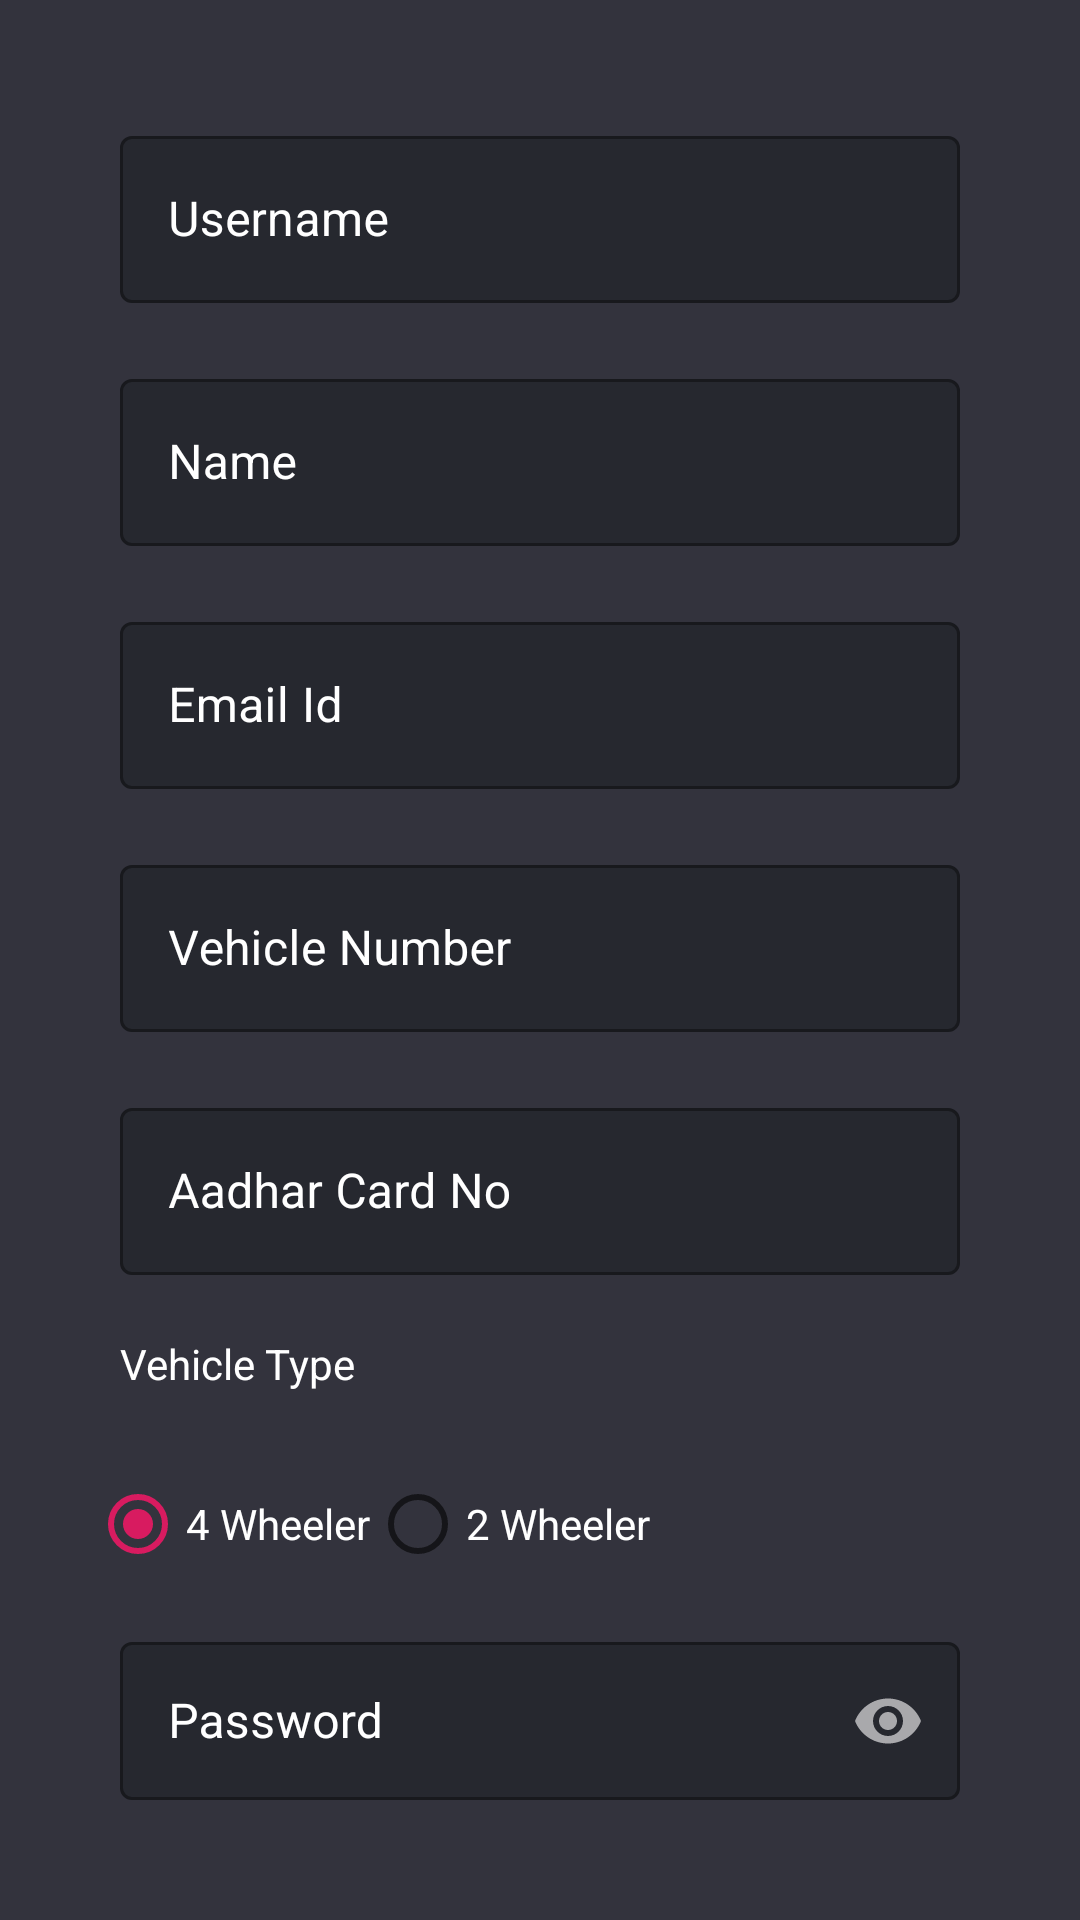

Layout XML and referenced resources for this Android screen:
<!-- AndroidManifest.xml: application theme AppTheme -->
<!-- res/layout/register.xml -->
<?xml version="1.0" encoding="utf-8"?>
<RelativeLayout
    xmlns:app="http://schemas.android.com/apk/res-auto"
    xmlns:tools="http://schemas.android.com/tools"
    xmlns:android="http://schemas.android.com/apk/res/android"
    android:layout_width="match_parent"
    android:layout_height="match_parent"
    android:background="@color/primaryBackground"
    android:padding="30dp"
    tools:context=".MainActivity">


    <com.google.android.material.textfield.TextInputLayout
        android:layout_width="match_parent"
        android:layout_height="wrap_content"
        android:id="@+id/usernameInputLayout"
        app:boxBackgroundColor="@color/inputBackground"
        app:hintTextColor="#FFF"
        app:hintTextAppearance="@style/TextAppearance.MaterialComponents.Caption"
        android:textColorHint="#FFF"
        android:hint="Username"
        android:layout_margin="10dp"
        style="@style/Widget.MaterialComponents.TextInputLayout.OutlinedBox"
       >
        <com.google.android.material.textfield.TextInputEditText
            android:layout_width="match_parent"
            android:textColorHint="#FFF"
            android:id="@+id/usernameEditText"
            android:textColor="#FFF"
            android:layout_height="wrap_content"/>
    </com.google.android.material.textfield.TextInputLayout>
    <com.google.android.material.textfield.TextInputLayout
        android:layout_width="match_parent"
        android:layout_height="wrap_content"
        android:id="@+id/nameInputLayout"
        android:layout_below="@id/usernameInputLayout"
        app:boxBackgroundColor="@color/inputBackground"
        app:hintTextColor="#FFF"
        app:hintTextAppearance="@style/TextAppearance.MaterialComponents.Caption"
        android:textColorHint="#FFF"
        android:hint="Name"
        android:layout_margin="10dp"
        style="@style/Widget.MaterialComponents.TextInputLayout.OutlinedBox"
        >
        <com.google.android.material.textfield.TextInputEditText
            android:layout_width="match_parent"
            android:textColorHint="#FFF"
            android:inputType="textPersonName"
            android:id="@+id/nameEditText"
            android:textColor="#FFF"
            android:layout_height="wrap_content"/>
    </com.google.android.material.textfield.TextInputLayout>
    <com.google.android.material.textfield.TextInputLayout
        android:layout_width="match_parent"
        android:layout_height="wrap_content"
        android:id="@+id/emailInputLayout"
        android:layout_below="@id/nameInputLayout"
        app:boxBackgroundColor="@color/inputBackground"
        app:hintTextColor="#FFF"
        app:hintTextAppearance="@style/TextAppearance.MaterialComponents.Caption"
        android:textColorHint="#FFF"
        android:hint="Email Id"
        android:layout_margin="10dp"
        style="@style/Widget.MaterialComponents.TextInputLayout.OutlinedBox"
        >
        <com.google.android.material.textfield.TextInputEditText
            android:layout_width="match_parent"
            android:textColorHint="#FFF"
            android:inputType="textEmailAddress"
            android:id="@+id/emailEditText"
            android:textColor="#FFF"
            android:layout_height="wrap_content"/>
    </com.google.android.material.textfield.TextInputLayout>
    <com.google.android.material.textfield.TextInputLayout
        android:layout_width="match_parent"
        android:layout_height="wrap_content"
        android:id="@+id/vehicleDetailInputLayout"
        android:layout_below="@id/emailInputLayout"

        app:boxBackgroundColor="@color/inputBackground"
        app:hintTextColor="#FFF"
        app:hintTextAppearance="@style/TextAppearance.MaterialComponents.Caption"
        android:textColorHint="#FFF"
        android:hint="Vehicle Number"
        android:layout_margin="10dp"
        style="@style/Widget.MaterialComponents.TextInputLayout.OutlinedBox"
        >
        <com.google.android.material.textfield.TextInputEditText
            android:layout_width="match_parent"
            android:textColorHint="#FFF"
            android:inputType="textPersonName"
            android:id="@+id/vehicleEditText"
            android:textColor="#FFF"
            android:layout_height="wrap_content"/>
    </com.google.android.material.textfield.TextInputLayout>
    <com.google.android.material.textfield.TextInputLayout
        android:layout_width="match_parent"
        android:layout_height="wrap_content"
        android:hint="Password"
        android:id="@+id/passwordInputLayout"
        android:layout_below="@id/vehicleTypeSpinner"
        app:hintTextColor="#FFF"

        android:textColorHint="#FFF"
        app:passwordToggleTint="@color/white60"
        app:passwordToggleEnabled="true"
        app:boxBackgroundColor="@color/inputBackground"
        android:layout_margin="10dp"
        style="@style/Widget.MaterialComponents.TextInputLayout.OutlinedBox"
        >
        <com.google.android.material.textfield.TextInputEditText
            android:layout_width="match_parent"
            android:textColor="#FFF"
            android:id="@+id/passwordEditText"
            android:inputType="textPassword"
            android:layout_height="wrap_content"/>
    </com.google.android.material.textfield.TextInputLayout>
    <com.google.android.material.textfield.TextInputLayout
        android:layout_width="match_parent"
        android:layout_height="wrap_content"
        android:id="@+id/aadharInputLayout"
        android:layout_below="@id/vehicleDetailInputLayout"
        app:boxBackgroundColor="@color/inputBackground"
        app:hintTextColor="#FFF"
        app:hintTextAppearance="@style/TextAppearance.MaterialComponents.Caption"
        android:textColorHint="#FFF"
        android:hint="Aadhar Card No"
        android:layout_margin="10dp"
        style="@style/Widget.MaterialComponents.TextInputLayout.OutlinedBox"
        >
        <com.google.android.material.textfield.TextInputEditText
            android:layout_width="match_parent"
            android:textColorHint="#FFF"
            android:inputType="number"
            android:textColor="#FFF"
            android:id="@+id/aadharEditText"
            android:layout_height="wrap_content"/>
    </com.google.android.material.textfield.TextInputLayout>
    <TextView
        android:layout_width="wrap_content"
        android:layout_margin="10dp"
        android:layout_below="@id/aadharInputLayout"
        android:text="Vehicle Type"
        android:id="@+id/vehicleType"
        android:textColor="@color/white"
        android:layout_height="wrap_content"/>
    <RadioGroup xmlns:android="http://schemas.android.com/apk/res/android"
        android:layout_width="match_parent"
        android:layout_marginTop="10dp"
        android:layout_height="wrap_content"
        android:id="@+id/vehicleTypeSpinner"
        android:layout_below="@id/vehicleType"

        android:orientation="horizontal">
        <RadioButton android:id="@+id/fourwheeler"
            android:layout_width="wrap_content"
            android:layout_height="wrap_content"
            android:textColor="@color/white"
            android:checked="true"
            android:onClick="onRadioButtonClicked"
            android:text="4 Wheeler"
           />
        <RadioButton android:id="@+id/twowheeler"
            android:layout_width="wrap_content"
            android:layout_height="wrap_content"
            android:text="2 Wheeler"
            android:onClick="onRadioButtonClicked"
            android:textColor="@color/white"
            />
    </RadioGroup>
    <com.google.android.material.button.MaterialButton
        android:layout_width="wrap_content"
        android:layout_height="wrap_content"
        app:cornerRadius="10dp"
        android:text="Register"
        android:id="@+id/register"
        android:layout_centerInParent="true"
        android:layout_below="@id/passwordInputLayout"
        app:backgroundTint="@color/buttonColor"/>
    <TextView
        android:layout_width="wrap_content"
        android:layout_height="wrap_content"
        android:id="@+id/gotologin"
        android:layout_below="@id/register"
        android:layout_centerInParent="true"
        android:textColor="@color/white60"
        android:text="Already Have an Account? Login Now "
        />

</RelativeLayout>
<!-- resources referenced by this layout -->
<resources>
  <color name="buttonColor">#09AF79</color>
  <color name="inputBackground">#26282F</color>
  <color name="primaryBackground">#33333D</color>
  <color name="white">#FFF</color>
  <color name="white60">#99FFFFFF</color>
  <style name="AppTheme" parent="Theme.MaterialComponents.Light.NoActionBar">
          
          <item name="colorPrimary">@color/primaryBackground</item>
          <item name="colorPrimaryDark">@color/primaryBackground</item>
          <item name="colorAccent">@color/colorAccent</item>
  
      </style>
  <color name="colorAccent">#D81B60</color>
</resources>
